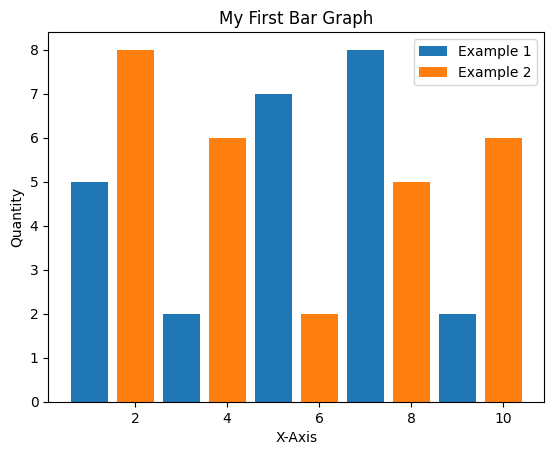

The matplotlib source for this figure:
import numpy as np
import matplotlib.pyplot as plt
from matplotlib import style

style.use('default') # other options are 'classic', 'ggplot', 'default'

plt.bar([2 * x + 1 for x in range(5)], [5, 2, 7, 8, 2], label='Example 1')
plt.bar([2 * x for x in range(1, 6)], [8, 6, 2, 5, 6], label='Example 2')

plt.legend()
plt.xlabel('X-Axis')
plt.ylabel('Quantity')
plt.title('My First Bar Graph')
plt.grid(False)

plt.show()
